Dataset: traffic_sign_dataset_g2_2 (GitHub, Sr3nzZ/my_rUBot_mecanum). Classes: forbidden, give way, left, nothing, right, stop.

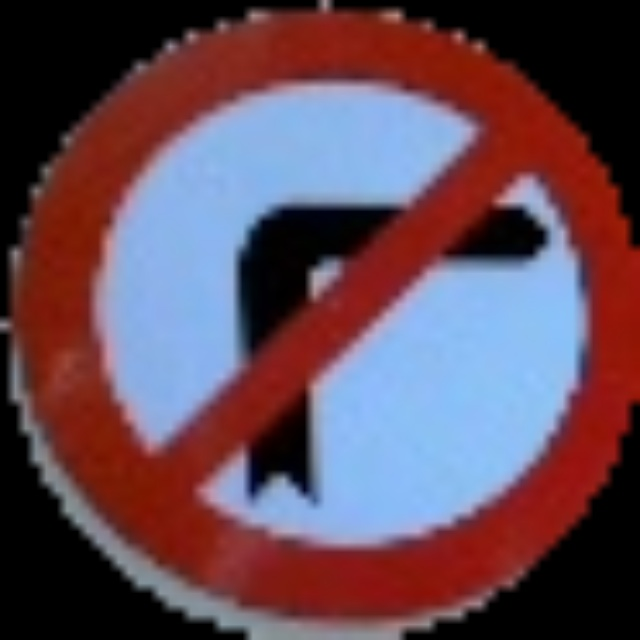
Label: left

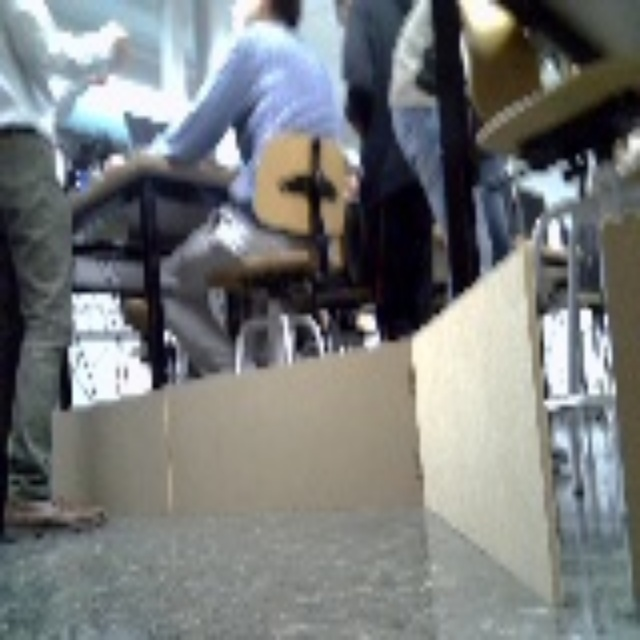
Label: nothing

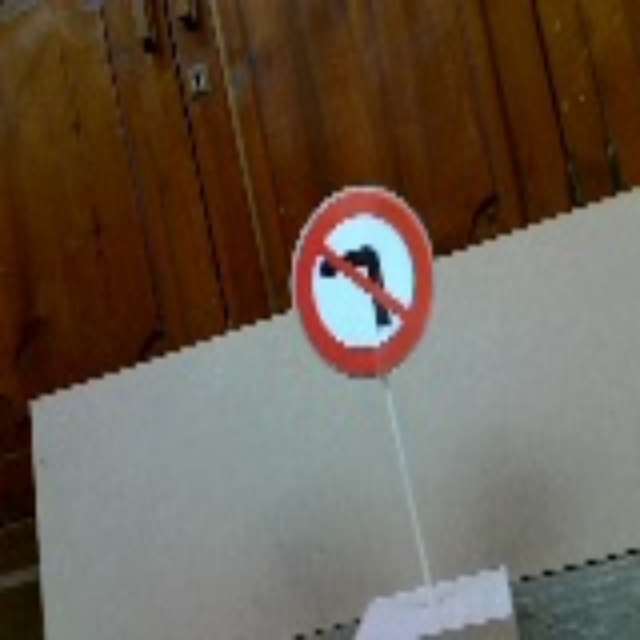
Label: right

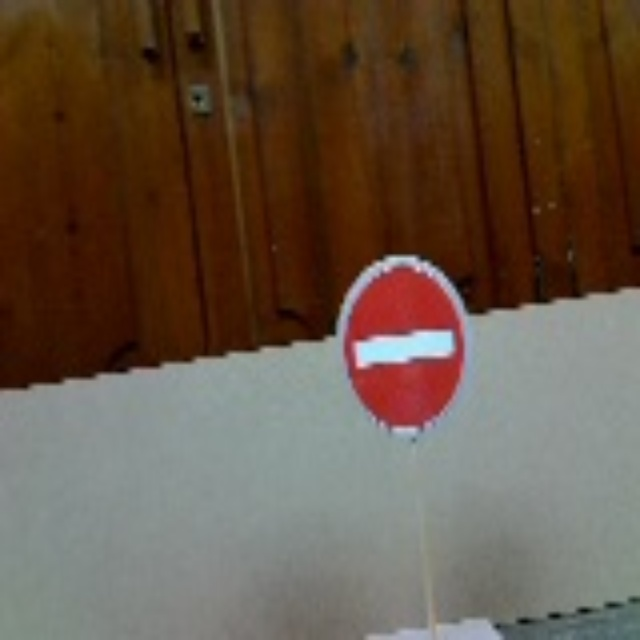
Label: forbidden

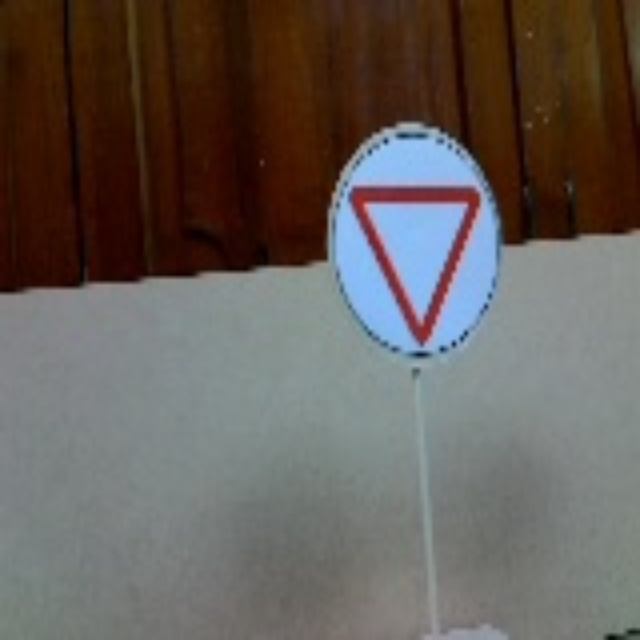
Label: give way

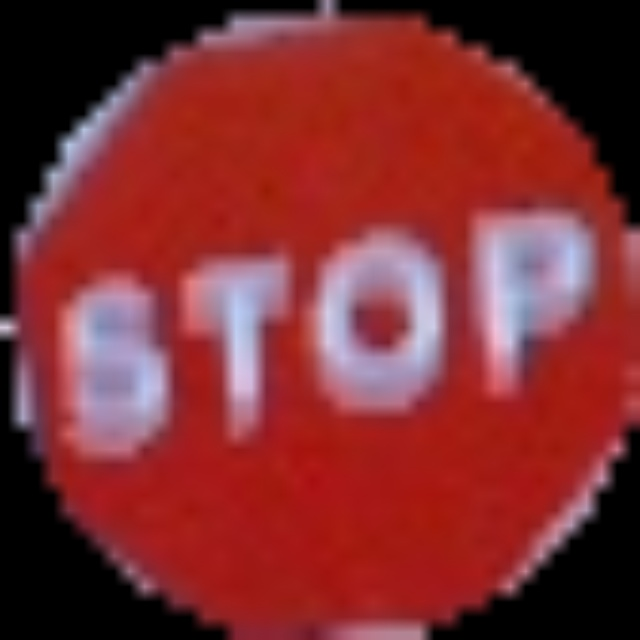
Label: stop
